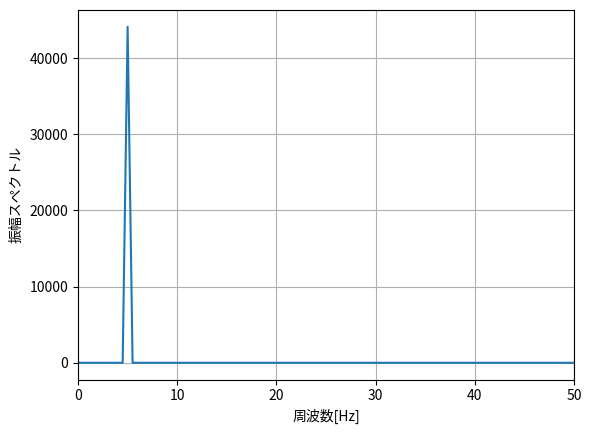

Write the Python code that produced this figure.
import numpy as np
import matplotlib.pyplot as plt

fs = 44100
t = np.arange(fs * 2) / fs
f = 5
x = np.sin(2 * np.pi * f * t)

# cul
X = np.fft.fft(x)
w = np.arange(len(x)) * fs / len(x)

# plot
plt.plot(w, abs(X))
plt.xlabel("周波数[Hz]")
plt.ylabel("振幅スペクトル")
plt.grid()
plt.xlim(0, 50)
